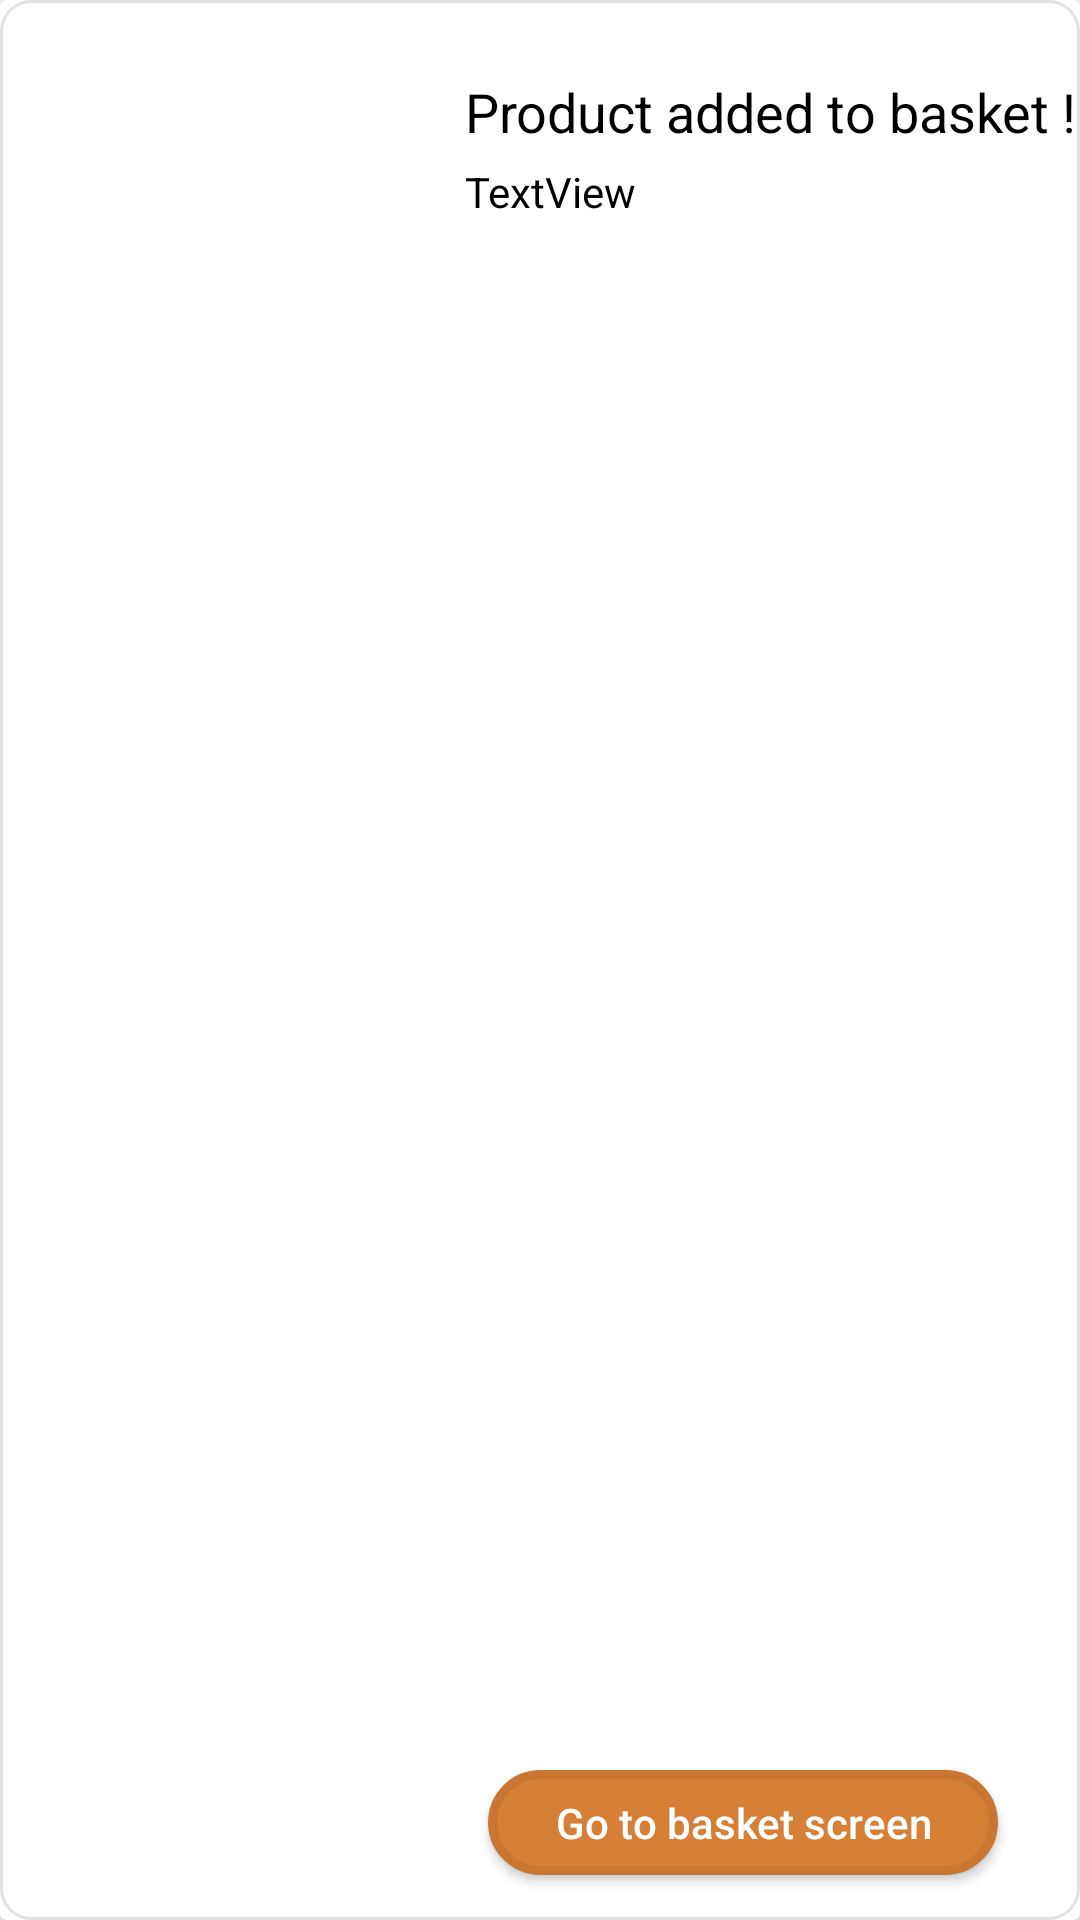

The Android layout XML behind this screen, and the referenced resources:
<!-- AndroidManifest.xml: application theme Theme.StyleStreetApp -->
<!-- res/layout/product_added_popup.xml -->
<?xml version="1.0" encoding="utf-8"?>
<androidx.cardview.widget.CardView xmlns:android="http://schemas.android.com/apk/res/android"
    xmlns:app="http://schemas.android.com/apk/res-auto"
    xmlns:tools="http://schemas.android.com/tools"
    android:layout_width="match_parent"
    android:layout_height="150dp"
    android:layout_gravity="center_horizontal"
    android:layout_margin="5dp"
    android:background="#F0F0F0">

    <androidx.constraintlayout.widget.ConstraintLayout
        android:layout_width="match_parent"
        android:layout_height="match_parent"
        android:background="@drawable/card_view_border">


        <ImageView
            android:id="@+id/imageViewPopUpProductImage"
            android:layout_width="120dp"
            android:layout_height="120dp"
            android:layout_marginStart="15dp"
            app:layout_constraintBottom_toBottomOf="parent"
            app:layout_constraintStart_toStartOf="parent"
            app:layout_constraintTop_toTopOf="parent"
            tools:srcCompat="@tools:sample/avatars" />

        <TextView
            android:id="@+id/textView24"
            android:layout_width="wrap_content"
            android:layout_height="wrap_content"
            android:layout_marginStart="20dp"
            android:layout_marginTop="25dp"
            android:text="Product added to basket !"
            android:textColor="@color/black"
            android:textSize="18sp"
            app:layout_constraintStart_toEndOf="@+id/imageViewPopUpProductImage"
            app:layout_constraintTop_toTopOf="parent" />

        <TextView
            android:id="@+id/textViewPopUpProductName"
            android:layout_width="0dp"
            android:layout_height="wrap_content"
            android:layout_marginStart="20dp"
            android:layout_marginTop="5dp"
            android:layout_marginEnd="20dp"
            android:text="TextView"
            android:textColor="@color/black"
            app:layout_constraintEnd_toEndOf="parent"
            app:layout_constraintStart_toEndOf="@+id/imageViewPopUpProductImage"
            app:layout_constraintTop_toBottomOf="@+id/textView24" />

        <Button
            android:id="@+id/buttonPopUpBasket"
            android:layout_width="170dp"
            android:layout_height="35dp"
            android:layout_marginBottom="15dp"
            android:background="@drawable/orange_button"
            android:text="Go to basket screen"
            android:textAllCaps="false"
            android:textColor="@color/white"
            app:layout_constraintBottom_toBottomOf="parent"
            app:layout_constraintEnd_toEndOf="parent"
            app:layout_constraintStart_toEndOf="@+id/imageViewPopUpProductImage" />
    </androidx.constraintlayout.widget.ConstraintLayout>

</androidx.cardview.widget.CardView>
<!-- resources referenced by this layout -->
<resources>
  <color name="black">#FF000000</color>
  <color name="white">#FFFFFFFF</color>
  <!-- drawable card_view_border (drawable) -->
  <shape xmlns:android="http://schemas.android.com/apk/res/android">
      <stroke android:color="#e2e2e2" android:width="1dp"/>
      <corners android:radius="10dp"/>
  </shape>
  <!-- drawable orange_button (drawable) -->
  <?xml version="1.0" encoding="utf-8"?>
  <shape xmlns:android="http://schemas.android.com/apk/res/android" android:shape="rectangle" >
      <corners
          android:radius="100dp"
          />
      <solid
          android:color="@color/background"
          />
      <padding
          android:left="0dp"
          android:top="0dp"
          android:right="0dp"
          android:bottom="0dp"
          />
      <size
          android:width="@dimen/buttonWidth"
          android:height="@dimen/buttonHeight"
          />
      <stroke
          android:width="3dp"
          android:color="#c97632"
          />
  </shape>
  <style name="Theme.StyleStreetApp" parent="Theme.AppCompat.DayNight.NoActionBar">
          
          <item name="colorPrimary">@color/purple_500</item>
          <item name="colorPrimaryVariant">@color/background</item>
          <item name="colorOnPrimary">@color/white</item>
          
          <item name="colorSecondary">@color/teal_200</item>
          <item name="colorSecondaryVariant">@color/teal_700</item>
          <item name="colorOnSecondary">@color/black</item>
          
          <item name="android:statusBarColor">?attr/colorPrimaryVariant</item>
          
      </style>
  <color name="background">#d67f37</color>
  <dimen name="buttonWidth">270dp</dimen>
  <dimen name="buttonHeight">50dp</dimen>
  <color name="purple_500">#FF6200EE</color>
  <color name="teal_200">#FF03DAC5</color>
  <color name="teal_700">#FF018786</color>
</resources>
